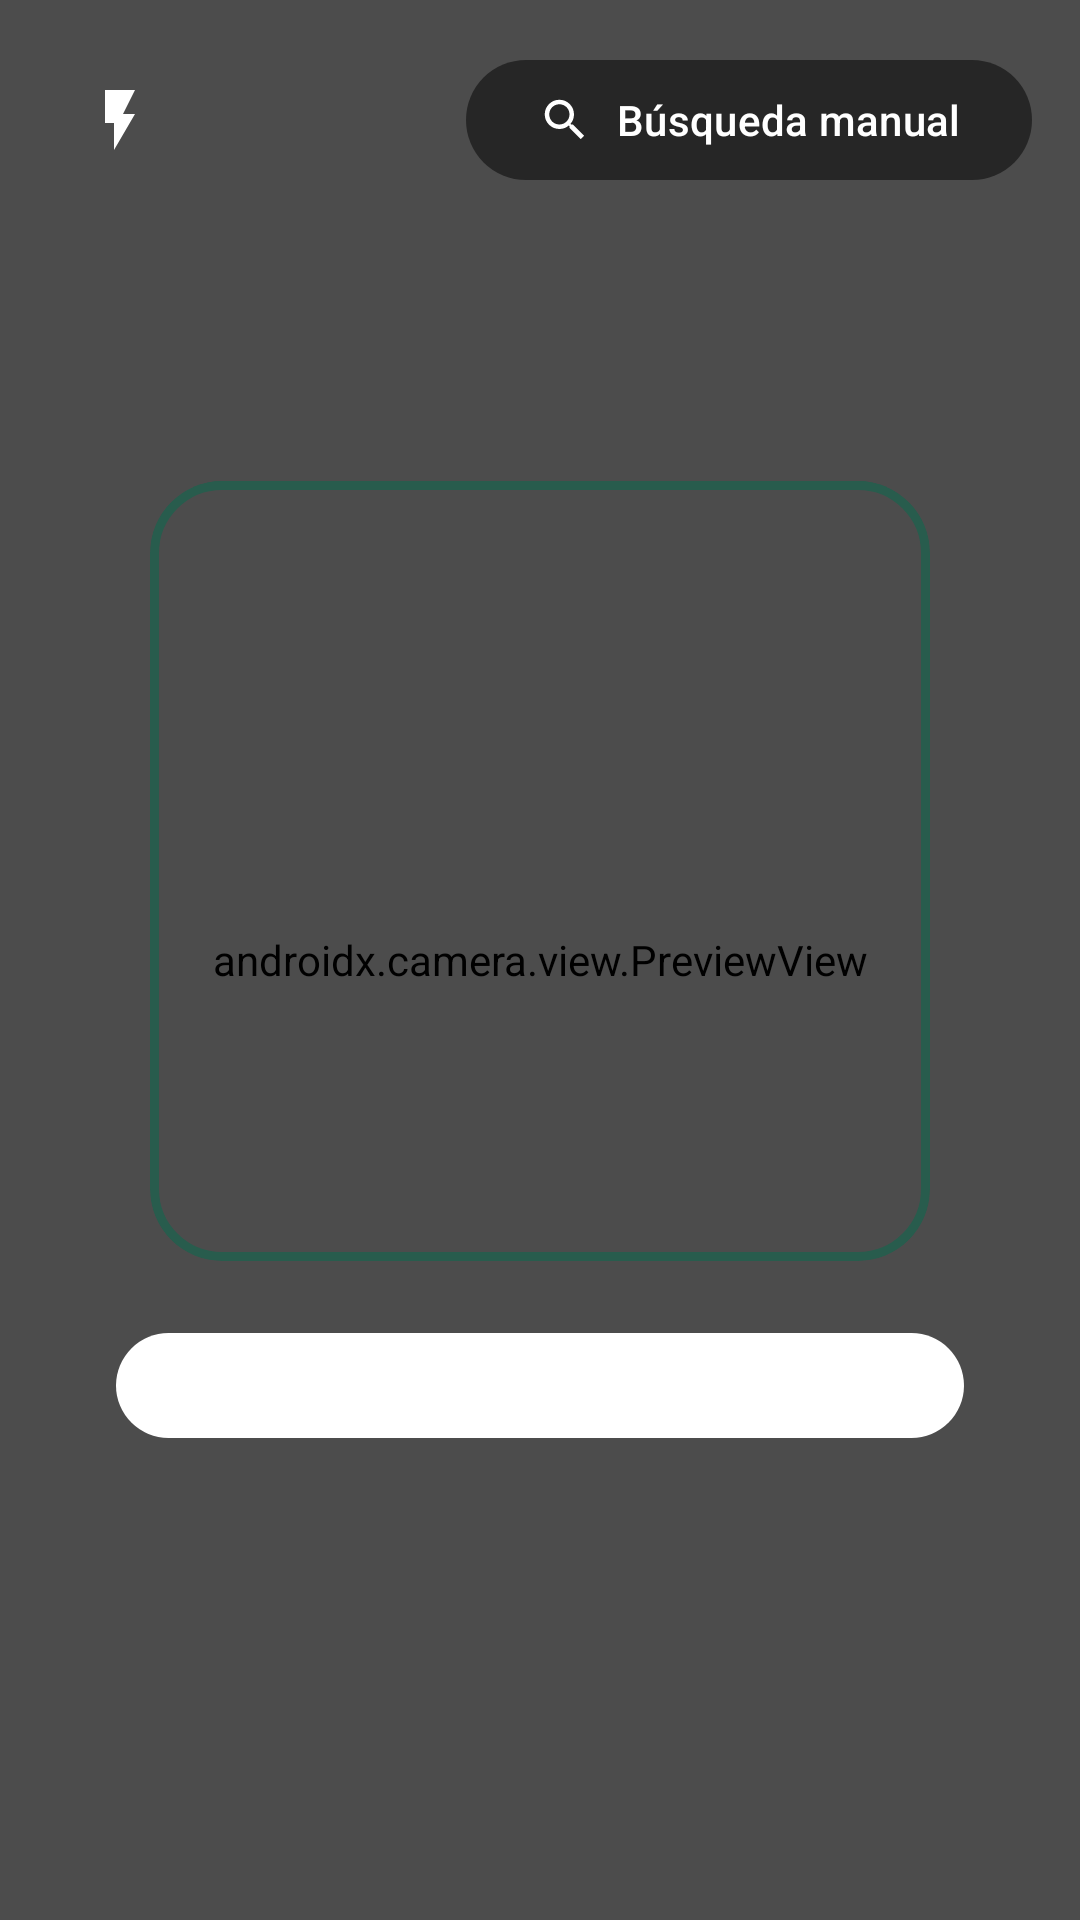

The Android layout XML behind this screen, and the referenced resources:
<!-- AndroidManifest.xml: application theme Theme.Gestion -->
<!-- res/layout/fragment_recepcion.xml -->
<?xml version="1.0" encoding="utf-8"?>
<RelativeLayout xmlns:android="http://schemas.android.com/apk/res/android"
    xmlns:app="http://schemas.android.com/apk/res-auto"
    android:layout_width="match_parent"
    android:layout_height="match_parent"
    android:background="@color/fondo">

    <FrameLayout
        android:id="@+id/container_camara"
        android:layout_width="match_parent"
        android:layout_height="match_parent">

        <androidx.camera.view.PreviewView
            android:id="@+id/preview_view"
            android:layout_width="match_parent"
            android:layout_height="match_parent" />

        <View
            android:layout_width="match_parent"
            android:layout_height="match_parent"
            android:background="#66000000" />

        <LinearLayout
            android:layout_width="match_parent"
            android:layout_height="wrap_content"
            android:layout_gravity="center"
            android:gravity="center"
            android:orientation="vertical"
            android:padding="32dp">

            <com.google.android.material.card.MaterialCardView
                android:layout_width="260dp"
                android:layout_height="260dp"
                app:cardBackgroundColor="@android:color/transparent"
                app:cardCornerRadius="24dp"
                app:cardElevation="0dp"
                app:strokeColor="@color/g_verde"
                app:strokeWidth="3dp">

                <View
                    android:id="@+id/scan_line"
                    android:layout_width="match_parent"
                    android:layout_height="2dp"
                    android:background="@color/g_verde" />

            </com.google.android.material.card.MaterialCardView>

            <TextView
                android:layout_width="wrap_content"
                android:layout_height="wrap_content"
                android:layout_marginTop="24dp"
                android:background="@drawable/bg_tile_card"
                android:gravity="center"
                android:paddingStart="16dp"
                android:paddingTop="8dp"
                android:paddingEnd="16dp"
                android:paddingBottom="8dp"
                android:text="@string/alinea_qr_aqui"
                android:textColor="@color/blanco"
                android:textSize="14sp"
                android:textStyle="bold" />

        </LinearLayout>

        <LinearLayout
            android:layout_width="match_parent"
            android:layout_height="wrap_content"
            android:layout_gravity="top"
            android:orientation="horizontal"
            android:padding="16dp">

            <ImageButton
                android:id="@+id/btn_flash"
                android:layout_width="48dp"
                android:layout_height="48dp"
                android:background="@drawable/bg_circle"
                android:backgroundTint="#80000000"
                android:contentDescription="@string/linterna"
                android:src="@drawable/ic_flash"
                app:tint="@color/blanco" />

            <View
                android:layout_width="0dp"
                android:layout_height="match_parent"
                android:layout_weight="1" />

            <com.google.android.material.button.MaterialButton
                android:id="@+id/btn_buscar_manual"
                style="@style/Widget.Material3.Button.TonalButton"
                android:layout_width="wrap_content"
                android:layout_height="48dp"
                android:text="@string/busqueda_manual"
                android:textColor="@color/blanco"
                app:backgroundTint="#80000000"
                app:cornerRadius="24dp"
                app:icon="@drawable/ic_search"
                app:iconTint="@color/blanco" />

        </LinearLayout>

    </FrameLayout>

    <LinearLayout
        android:id="@+id/loading_layout"
        android:layout_width="wrap_content"
        android:layout_height="wrap_content"
        android:layout_centerInParent="true"
        android:background="@drawable/bg_tile_card"
        android:gravity="center"
        android:orientation="vertical"
        android:padding="24dp"
        android:visibility="gone">

        <ProgressBar
            android:layout_width="48dp"
            android:layout_height="48dp"
            android:indeterminateTint="@color/g_verde" />

        <TextView
            android:id="@+id/tv_loading_text"
            android:layout_width="wrap_content"
            android:layout_height="wrap_content"
            android:layout_marginTop="12dp"
            android:text="@string/consultando_backend"
            android:textColor="@color/texto_principal"
            android:textSize="14sp"
            android:textStyle="bold" />

    </LinearLayout>

    <com.google.android.material.card.MaterialCardView
        android:id="@+id/card_confirmacion_recepcion"
        android:layout_width="match_parent"
        android:layout_height="wrap_content"
        android:layout_alignParentBottom="true"
        android:layout_margin="16dp"
        android:visibility="gone"
        app:cardBackgroundColor="@color/blanco"
        app:cardCornerRadius="24dp"
        app:cardElevation="8dp"
        app:strokeColor="#E2E8F0"
        app:strokeWidth="1dp">

        <LinearLayout
            android:layout_width="match_parent"
            android:layout_height="wrap_content"
            android:orientation="vertical"
            android:padding="20dp">

            <LinearLayout
                android:layout_width="match_parent"
                android:layout_height="wrap_content"
                android:gravity="center_vertical"
                android:orientation="horizontal">

                <TextView
                    android:id="@+id/rec_titulo"
                    android:layout_width="0dp"
                    android:layout_height="wrap_content"
                    android:layout_weight="1"
                    android:text="@string/documento_encontrado"
                    android:textColor="@color/g_verde"
                    android:textSize="18sp"
                    android:textStyle="bold" />

                <TextView
                    android:id="@+id/rec_estado_badge"
                    android:layout_width="wrap_content"
                    android:layout_height="wrap_content"
                    android:background="@drawable/bg_badge"
                    android:paddingStart="10dp"
                    android:paddingTop="4dp"
                    android:paddingEnd="10dp"
                    android:paddingBottom="4dp"
                    android:text="@string/pendiente"
                    android:textColor="@color/blanco"
                    android:textSize="11sp"
                    android:textStyle="bold" />

            </LinearLayout>

            <TextView
                android:id="@+id/rec_folio"
                android:layout_width="match_parent"
                android:layout_height="wrap_content"
                android:layout_marginTop="4dp"
                android:text="@string/folio_ejemplo"
                android:textColor="@color/texto_principal"
                android:textSize="16sp"
                android:textStyle="bold" />

            <TextView
                android:id="@+id/rec_asunto"
                android:layout_width="match_parent"
                android:layout_height="wrap_content"
                android:layout_marginTop="2dp"
                android:ellipsize="end"
                android:maxLines="2"
                android:text="@string/asunto_del_documento"
                android:textColor="@color/gris_texto"
                android:textSize="14sp" />

            <View
                android:layout_width="match_parent"
                android:layout_height="1dp"
                android:layout_marginTop="12dp"
                android:layout_marginBottom="12dp"
                android:background="#F1F5F9" />

            <LinearLayout
                android:layout_width="match_parent"
                android:layout_height="wrap_content"
                android:orientation="vertical">

                <TextView
                    android:id="@+id/rec_remitente"
                    android:layout_width="match_parent"
                    android:layout_height="wrap_content"
                    android:text="@string/remitente_guion"
                    android:textColor="@color/texto_principal"
                    android:textSize="13sp" />

                <TextView
                    android:id="@+id/rec_area_destino"
                    android:layout_width="match_parent"
                    android:layout_height="wrap_content"
                    android:layout_marginTop="2dp"
                    android:text="@string/area_destino_guion"
                    android:textColor="@color/texto_principal"
                    android:textSize="13sp" />

            </LinearLayout>

            <LinearLayout
                android:layout_width="match_parent"
                android:layout_height="wrap_content"
                android:layout_marginTop="16dp"
                android:orientation="horizontal">

                <com.google.android.material.button.MaterialButton
                    android:id="@+id/btn_escanear_otro"
                    style="@style/Widget.Material3.Button.OutlinedButton"
                    android:layout_width="0dp"
                    android:layout_height="48dp"
                    android:layout_marginEnd="8dp"
                    android:layout_weight="1"
                    android:text="@string/reintentar"
                    android:textAllCaps="false"
                    android:textColor="@color/gris_texto"
                    app:cornerRadius="14dp"
                    app:strokeColor="#CBD5E1" />

                <com.google.android.material.button.MaterialButton
                    android:id="@+id/btn_confirmar_recepcion"
                    style="@style/Widget.Material3.Button.UnelevatedButton"
                    android:layout_width="0dp"
                    android:layout_height="48dp"
                    android:layout_marginStart="8dp"
                    android:layout_weight="1.5"
                    android:text="@string/confirmar_recepcion"
                    android:textAllCaps="false"
                    android:textColor="@color/blanco"
                    app:backgroundTint="@color/g_verde"
                    app:cornerRadius="14dp" />

            </LinearLayout>

            <com.google.android.material.button.MaterialButton
                android:id="@+id/btn_ver_detalle_rec"
                style="@style/Widget.Material3.Button.TextButton"
                android:layout_width="match_parent"
                android:layout_height="40dp"
                android:layout_marginTop="4dp"
                android:text="@string/ver_detalle_completo"
                android:textAllCaps="false"
                android:textColor="@color/g_verde"
                android:textSize="13sp" />

        </LinearLayout>

    </com.google.android.material.card.MaterialCardView>

</RelativeLayout>
<!-- resources referenced by this layout -->
<resources>
  <color name="blanco">#FFFFFF</color>
  <color name="fondo">#F4F3F6</color>
  <color name="g_verde">#285C4D</color>
  <color name="gris_texto">#7A8680</color>
  <color name="texto_principal">#1B1F1D</color>
  <!-- drawable bg_badge (drawable) -->
  <?xml version="1.0" encoding="utf-8"?>
  <shape xmlns:android="http://schemas.android.com/apk/res/android"
      android:shape="oval">
      <solid android:color="@color/rojo_urgencia" />
      <size
          android:width="18dp"
          android:height="18dp" />
  </shape>
  <!-- drawable bg_tile_card (drawable) -->
  <?xml version="1.0" encoding="utf-8"?>
  <shape xmlns:android="http://schemas.android.com/apk/res/android"
      android:shape="rectangle">
      <corners android:radius="20dp" />
      <solid android:color="@color/blanco" />
  </shape>
  <!-- drawable ic_flash (drawable) -->
  <?xml version="1.0" encoding="utf-8"?>
  <vector xmlns:android="http://schemas.android.com/apk/res/android"
      android:width="24dp"
      android:height="24dp"
      android:viewportWidth="24"
      android:viewportHeight="24"
      android:tint="#FFFFFFFF">
      <path
          android:fillColor="#FF000000"
          android:pathData="M7,2v11h3v9l7,-12h-4l4,-8z" />
  </vector>
  <!-- drawable ic_search (drawable) -->
  <?xml version="1.0" encoding="utf-8"?>
  <vector xmlns:android="http://schemas.android.com/apk/res/android"
      android:width="20dp"
      android:height="20dp"
      android:viewportWidth="24"
      android:viewportHeight="24">
      <path
          android:fillColor="#7A8680"
          android:pathData="M15.5,14h-0.79l-0.28,-0.27C15.41,12.59 16,11.11 16,9.5 16,5.91 13.09,3 9.5,3S3,5.91 3,9.5 5.91,16 9.5,16c1.61,0 3.09,-0.59 4.23,-1.57l0.27,0.28v0.79l5,4.99L20.49,19l-4.99,-5zM9.5,14C7.01,14 5,11.99 5,9.5S7.01,5 9.5,5 14,7.01 14,9.5 11.99,14 9.5,14z" />
  </vector>
  <string name="alinea_qr_aqui">Alinea el código QR del documento aquí</string>
  <string name="area_destino_guion">Área destino: —</string>
  <string name="asunto_del_documento">Asunto del documento</string>
  <string name="busqueda_manual">Búsqueda manual</string>
  <string name="confirmar_recepcion">Confirmar Recepción</string>
  <string name="consultando_backend">Consultando backend...</string>
  <string name="documento_encontrado">Documento Encontrado</string>
  <string name="folio_ejemplo">Folio: 172727</string>
  <string name="linterna">Linterna</string>
  <string name="pendiente">PENDIENTE</string>
  <string name="reintentar">Reintentar</string>
  <string name="remitente_guion">Remitente: —</string>
  <string name="ver_detalle_completo">Ver detalle completo del documento</string>
  <color name="rojo_urgencia">#E53935</color>
  <color name="colorPrimary">#285C4D</color>
  <color name="colorPrimaryDark">#285C4D</color>
  <color name="colorAccent">#d4c19c</color>
  <color name="g_white">#ffffff</color>
  <color name="g_background1">#fff4e4</color>
  <color name="g_dorado">#B38E5D</color>
  <color name="g_doradoc">#D4C19C</color>
  <color name="g_black">#000000</color>
  <color name="g_background">#efebdf</color>
</resources>
